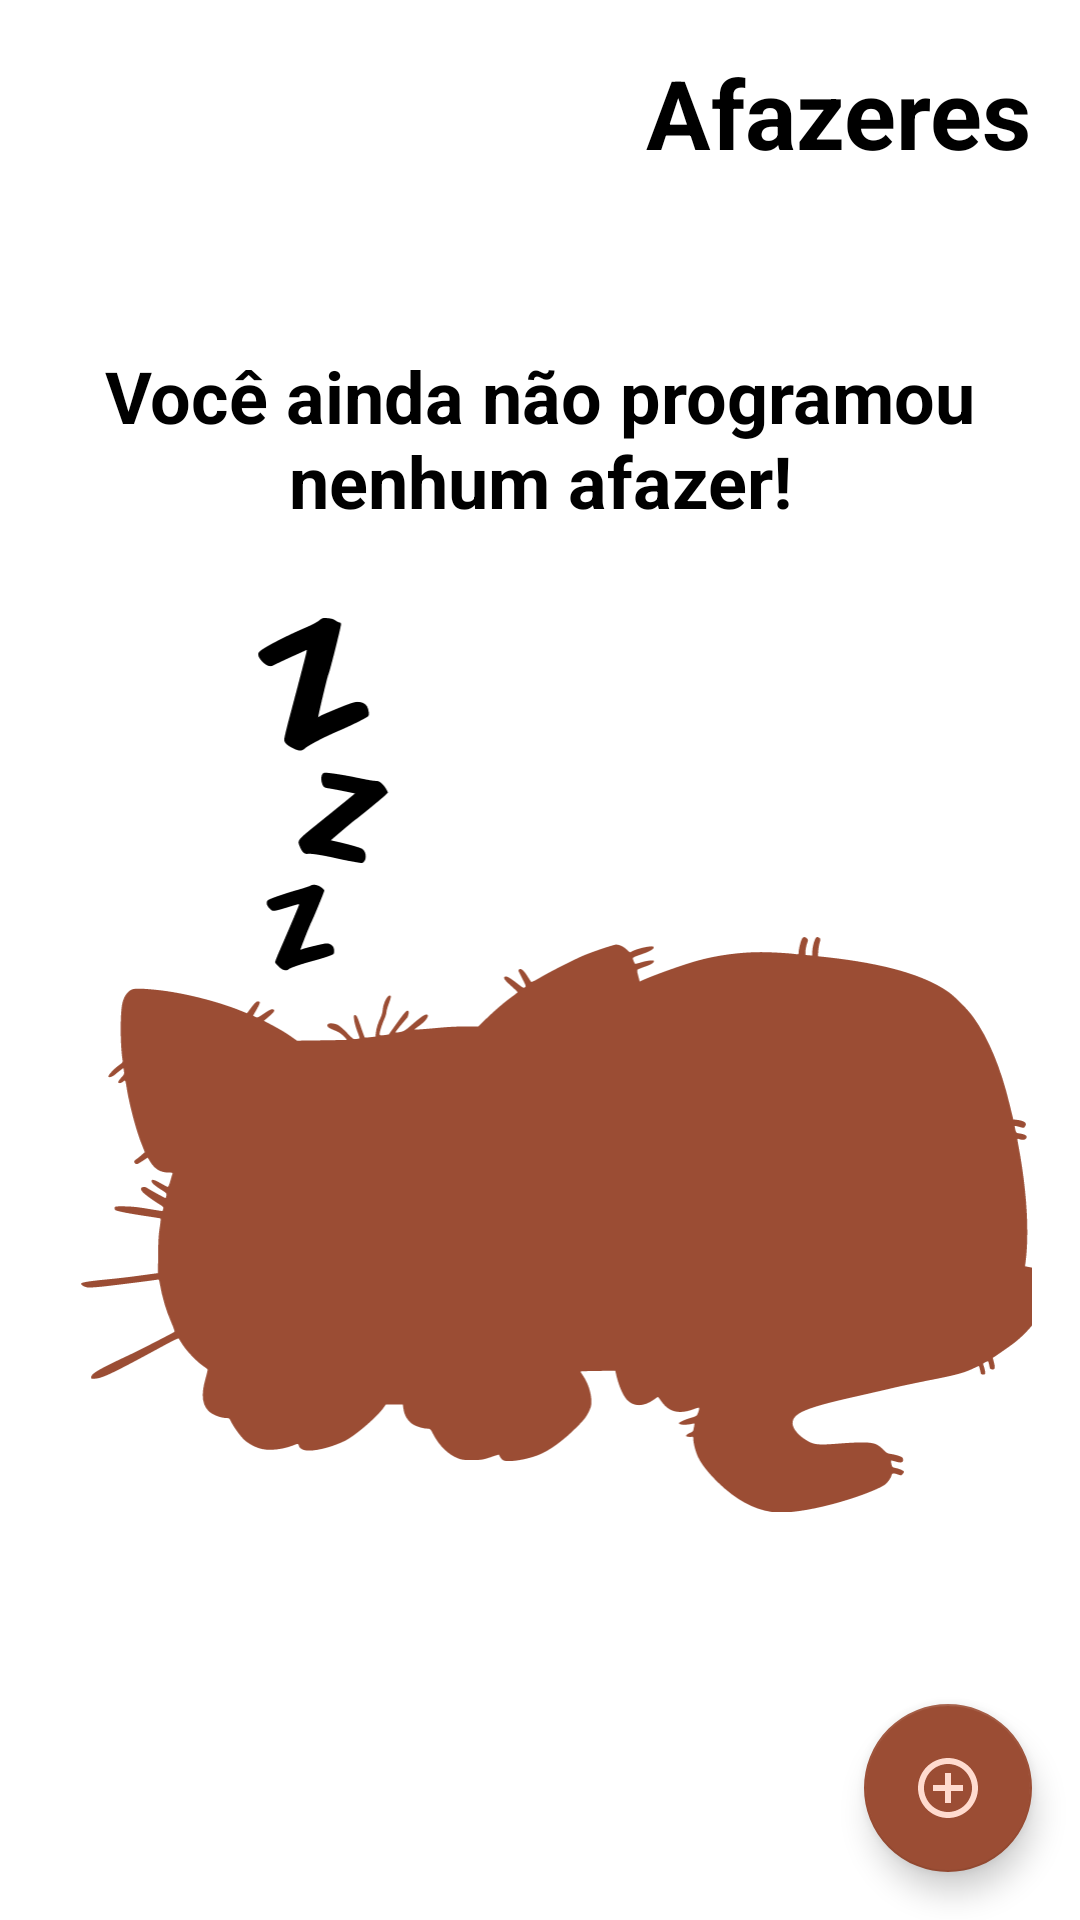

Layout XML and referenced resources for this Android screen:
<!-- AndroidManifest.xml: application theme Theme.RogerList -->
<!-- res/layout/activity_main.xml -->
<?xml version="1.0" encoding="utf-8"?>
<androidx.constraintlayout.widget.ConstraintLayout
    xmlns:android="http://schemas.android.com/apk/res/android"
    xmlns:app="http://schemas.android.com/apk/res-auto"
    xmlns:tools="http://schemas.android.com/tools"
    android:layout_width="match_parent"
    android:layout_height="match_parent"
    tools:context=".ui.MainActivity">

    <TextView
        android:id="@+id/titulo"
        android:layout_width="wrap_content"
        android:layout_height="wrap_content"
        android:layout_margin="16dp"
        android:text="@string/todo"
        android:textColor="@color/black"
        android:textSize="32sp"
        android:textStyle="bold"
        app:layout_constraintEnd_toEndOf="parent"
        app:layout_constraintTop_toTopOf="parent" />

    <include
        android:id="@+id/include_empty"
        layout ="@layout/empty_state"/>

    <androidx.recyclerview.widget.RecyclerView
        android:id="@+id/rv_tasks"
        android:layout_width="match_parent"
        android:layout_height="0dp"
        android:layout_marginTop="16dp"
        tools:visibility="gone"
        app:layoutManager="androidx.recyclerview.widget.LinearLayoutManager"
        tools:itemCount="10"
        tools:listitem="@layout/item_task"
        app:layout_constraintBottom_toTopOf="@id/fab"
        app:layout_constraintTop_toBottomOf="@id/titulo"/>

    <com.google.android.material.floatingactionbutton.FloatingActionButton
        android:id="@+id/fab"
        android:layout_width="wrap_content"
        android:layout_height="wrap_content"
        android:layout_margin="16dp"
        android:layout_marginEnd="312dp"
        android:layout_marginBottom="180dp"
        app:layout_constraintBottom_toBottomOf="parent"
        app:layout_constraintEnd_toEndOf="parent"
        app:srcCompat="@drawable/ic_baseline_add_circle_outline_24"
        android:contentDescription="@string/todo" />

    <androidx.constraintlayout.widget.Barrier
        android:id="@+id/barrier2"
        android:layout_width="wrap_content"
        android:layout_height="wrap_content"
        app:barrierDirection="top" />

</androidx.constraintlayout.widget.ConstraintLayout>
<!-- res/layout/empty_state.xml (included above) -->
<?xml version="1.0" encoding="utf-8"?>
<androidx.constraintlayout.widget.ConstraintLayout
    xmlns:android="http://schemas.android.com/apk/res/android"
    xmlns:app="http://schemas.android.com/apk/res-auto"
    xmlns:tools="http://schemas.android.com/tools"
    android:id="@+id/empty_state"
    android:layout_width="match_parent"
    android:layout_height="match_parent"
    android:layout_margin="16dp">

    <TextView
        android:id="@+id/tv_message"
        android:layout_width="wrap_content"
        android:layout_height="wrap_content"
        android:layout_marginTop="120dp"
        android:layout_marginBottom="50dp"
        android:gravity="center"
        android:text="@string/you_dont"
        android:textColor="@color/black"
        android:textSize="24sp"
        android:textStyle="bold"
        app:layout_constraintBottom_toTopOf="@+id/orange_cat"
        app:layout_constraintEnd_toEndOf="parent"
        app:layout_constraintStart_toStartOf="parent"
        app:layout_constraintTop_toTopOf="parent" />

    <androidx.appcompat.widget.AppCompatImageView
        android:id="@+id/orange_cat"
        android:layout_width="376dp"
        android:layout_height="298dp"
        android:layout_marginBottom="120dp"
        app:layout_constraintBottom_toBottomOf="parent"
        android:foregroundGravity="center"
        android:src="@drawable/ic_orange_cat"
        app:layout_constraintEnd_toEndOf="parent"
        app:layout_constraintHorizontal_bias="0.333"
        app:layout_constraintStart_toStartOf="parent"
        tools:layout_editor_absoluteY="305dp" />

</androidx.constraintlayout.widget.ConstraintLayout>
<!-- res/layout/item_task.xml (included above) -->
<?xml version="1.0" encoding="utf-8"?>
<androidx.constraintlayout.widget.ConstraintLayout xmlns:android="http://schemas.android.com/apk/res/android"
    xmlns:app="http://schemas.android.com/apk/res-auto"
    xmlns:tools="http://schemas.android.com/tools"
    android:layout_width="match_parent"
    android:layout_height="wrap_content"
    android:layout_margin="16dp">

    <TextView
        android:id="@+id/tv_title"
        android:textSize="18sp"
        android:textColor="@color/black"
        android:layout_width="wrap_content"
        android:layout_height="wrap_content"
        android:textStyle="bold"
        app:layout_constraintStart_toStartOf="parent"
        app:layout_constraintTop_toTopOf="parent"
        tools:text="@string/passear_com_o_gato"/>
    
    <TextView
        android:id="@+id/tv_date"
        android:textColor="@color/black"
        android:layout_width="wrap_content"
        android:layout_height="wrap_content"
        android:textSize="16sp"
        app:layout_constraintStart_toStartOf="@id/tv_title"
        app:layout_constraintTop_toBottomOf="@id/tv_title"
        tools:text="01/01/22 19:00" />

    <androidx.appcompat.widget.AppCompatImageView
        android:id="@+id/iv_more"
        app:layout_constraintEnd_toEndOf="parent"
        app:layout_constraintTop_toTopOf="parent"
        app:layout_constraintBottom_toBottomOf="parent"
        android:layout_width="36dp"
        android:layout_height="36dp"
        app:srcCompat="@drawable/ic_more"/>

</androidx.constraintlayout.widget.ConstraintLayout>
<!-- resources referenced by this layout -->
<resources>
  <!-- drawable ic_baseline_add_circle_outline_24 (drawable) -->
  <vector android:height="20dp" android:tint="#000000"
      android:viewportHeight="24" android:viewportWidth="24"
      android:width="20dp" xmlns:android="http://schemas.android.com/apk/res/android">
      <path android:fillColor="@color/black" android:pathData="M13,7h-2v4L7,11v2h4v4h2v-4h4v-2h-4L13,7zM12,2C6.48,2 2,6.48 2,12s4.48,10 10,10 10,-4.48 10,-10S17.52,2 12,2zM12,20c-4.41,0 -8,-3.59 -8,-8s3.59,-8 8,-8 8,3.59 8,8 -3.59,8 -8,8z"/>
  </vector>
  <!-- drawable ic_more (drawable) -->
  <vector android:height="24dp" android:tint="#9B4D34"
      android:viewportHeight="24" android:viewportWidth="24"
      android:width="24dp" xmlns:android="http://schemas.android.com/apk/res/android">
      <path android:fillColor="@android:color/white" android:pathData="M12,8c1.1,0 2,-0.9 2,-2s-0.9,-2 -2,-2 -2,0.9 -2,2 0.9,2 2,2zM12,10c-1.1,0 -2,0.9 -2,2s0.9,2 2,2 2,-0.9 2,-2 -0.9,-2 -2,-2zM12,16c-1.1,0 -2,0.9 -2,2s0.9,2 2,2 2,-0.9 2,-2 -0.9,-2 -2,-2z"/>
  </vector>
  <!-- drawable ic_orange_cat: vector/xml drawable (drawable, 8950 chars, omitted) -->
  <string name="passear_com_o_gato">Passear com o gato</string>
  <string name="todo">Afazeres</string>
  <string name="you_dont">Você ainda não programou nenhum afazer!</string>
  <style name="Theme.RogerList" parent="Theme.MaterialComponents.DayNight.DarkActionBar">
  
          <item name="colorPrimary">#9B4D34</item>
          <item name="colorPrimaryDark">#9B4D34</item>
  
          <item name="colorSecondary">#9B4D34</item>
          <item name="colorOnSecondary">#FFDBCF</item>
  
      </style>
  <!-- not gathered from this repository: default colours our renderer supplied (Android Studio template values) -->
  <color name="black">#FF000000</color>
</resources>
